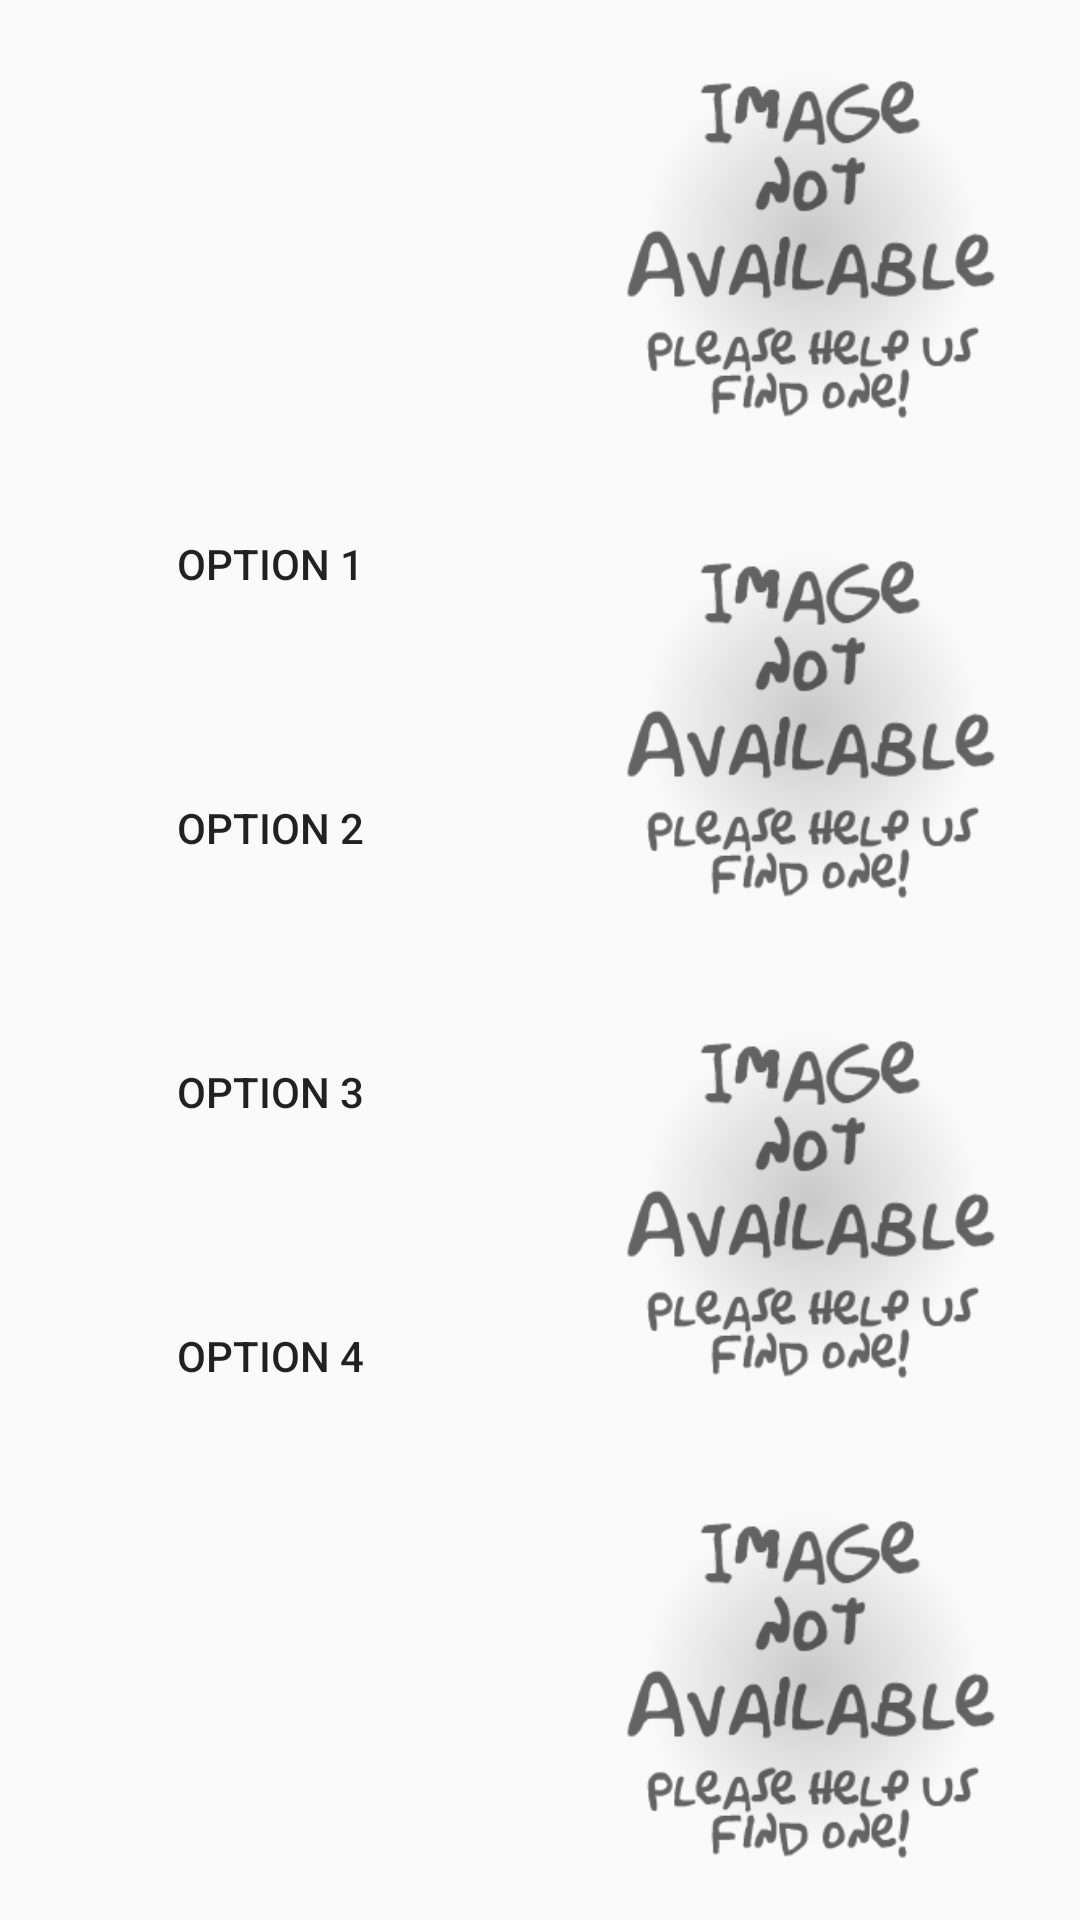

Android layout source for this screen:
<!-- AndroidManifest.xml: application theme AppTheme -->
<!-- res/layout/match_game_detail_frag.xml -->
<?xml version="1.0" encoding="utf-8"?>
<LinearLayout xmlns:android="http://schemas.android.com/apk/res/android"
    xmlns:app="http://schemas.android.com/apk/res-auto"
    android:orientation="vertical" android:layout_width="match_parent"
    android:layout_height="match_parent"
    android:background="@drawable/background_gradient9">

    <LinearLayout
        android:orientation="horizontal"
        android:layout_width="fill_parent"
        android:layout_height="fill_parent"
        android:weightSum="2">

        <LinearLayout
            android:orientation="vertical"
            android:layout_width="fill_parent"
            android:layout_height="fill_parent"
            android:layout_weight="1"
            android:gravity="center">

            <Button
                android:layout_width="wrap_content"
                android:layout_height="wrap_content"
                android:text="option 1"
                android:id="@+id/button1"
                android:layout_gravity="center"
                android:layout_margin="20dp"
                android:background="@drawable/button_white" />
            <Button
                android:layout_width="wrap_content"
                android:layout_height="wrap_content"
                android:text="option 2"
                android:id="@+id/button2"
                android:layout_gravity="center"
                android:layout_margin="20dp"
                android:background="@drawable/button_white" />
            <Button
                android:layout_width="wrap_content"
                android:layout_height="wrap_content"
                android:text="option 3"
                android:id="@+id/button3"
                android:layout_gravity="center"
                android:layout_margin="20dp"
                android:background="@drawable/button_white" />
            <Button
                android:layout_width="wrap_content"
                android:layout_height="wrap_content"
                android:text="option 4"
                android:id="@+id/button4"
                android:layout_gravity="center"
                android:layout_margin="20dp"
                android:background="@drawable/button_white" />

        </LinearLayout>

        <LinearLayout
            android:orientation="vertical"
            android:layout_width="fill_parent"
            android:layout_height="fill_parent"
            android:layout_weight="1"
            android:gravity="center"
            android:weightSum="4">

            <FrameLayout
                android:orientation="vertical"
                android:layout_width="wrap_content"
                android:layout_height="wrap_content"
                android:layout_weight="1"
                android:id="@+id/frameLayout1"
                android:gravity="center">

                <ImageView
                    android:layout_width="wrap_content"
                    android:layout_height="wrap_content"
                    android:id="@+id/imageView1"
                    android:background="@drawable/button_white"
                    android:src="@drawable/imageholder"
                    android:layout_margin="10dp" />

                <at.markushi.ui.CircleButton
                    android:id="@+id/circleButton11"
                    android:layout_width="64dip"
                    android:layout_height="64dip"
                    android:src="@drawable/ic_action_tick"
                    app:cb_color="@color/button_green"
                    app:cb_pressedRingWidth="8dip"
                    android:visibility="invisible"
                    android:layout_gravity="center" />

                <at.markushi.ui.CircleButton
                    android:id="@+id/circleButton12"
                    android:layout_width="64dip"
                    android:layout_height="64dip"
                    android:src="@drawable/ic_action_cross"
                    app:cb_color="@color/button_red"
                    app:cb_pressedRingWidth="8dip"
                    android:visibility="invisible"
                    android:layout_gravity="center" />

            </FrameLayout>
            <FrameLayout
                android:orientation="vertical"
                android:layout_width="wrap_content"
                android:layout_height="wrap_content"
                android:layout_weight="1"
                android:id="@+id/frameLayout2"
                android:gravity="center">

                <ImageView
                    android:layout_width="wrap_content"
                    android:layout_height="wrap_content"
                    android:id="@+id/imageView2"
                    android:background="@drawable/button_white"
                    android:src="@drawable/imageholder"
                    android:layout_margin="10dp" />

                <at.markushi.ui.CircleButton
                    android:id="@+id/circleButton21"
                    android:layout_width="64dip"
                    android:layout_height="64dip"
                    android:src="@drawable/ic_action_tick"
                    app:cb_color="@color/button_green"
                    app:cb_pressedRingWidth="8dip"
                    android:visibility="invisible"
                    android:layout_gravity="center" />

                <at.markushi.ui.CircleButton
                    android:id="@+id/circleButton22"
                    android:layout_width="64dip"
                    android:layout_height="64dip"
                    android:src="@drawable/ic_action_cross"
                    app:cb_color="@color/button_red"
                    app:cb_pressedRingWidth="8dip"
                    android:visibility="invisible"
                    android:layout_gravity="center" />
            </FrameLayout>
            <FrameLayout
                android:orientation="vertical"
                android:layout_width="wrap_content"
                android:layout_height="wrap_content"
                android:layout_weight="1"
                android:id="@+id/frameLayout3"
                android:gravity="center">

                <ImageView
                    android:layout_width="wrap_content"
                    android:layout_height="wrap_content"
                    android:id="@+id/imageView3"
                    android:background="@drawable/button_white"
                    android:src="@drawable/imageholder"
                    android:layout_margin="10dp" />

                <at.markushi.ui.CircleButton
                    android:id="@+id/circleButton31"
                    android:layout_width="64dip"
                    android:layout_height="64dip"
                    android:src="@drawable/ic_action_tick"
                    app:cb_color="@color/button_green"
                    app:cb_pressedRingWidth="8dip"
                    android:visibility="invisible"
                    android:layout_gravity="center" />

                <at.markushi.ui.CircleButton
                    android:id="@+id/circleButton32"
                    android:layout_width="64dip"
                    android:layout_height="64dip"
                    android:src="@drawable/ic_action_cross"
                    app:cb_color="@color/button_red"
                    app:cb_pressedRingWidth="8dip"
                    android:visibility="invisible"
                    android:layout_gravity="center" />
            </FrameLayout>
            <FrameLayout
                android:orientation="vertical"
                android:layout_width="wrap_content"
                android:layout_height="wrap_content"
                android:layout_weight="1"
                android:id="@+id/frameLayout4"
                android:gravity="center">

                <ImageView
                    android:layout_width="wrap_content"
                    android:layout_height="wrap_content"
                    android:id="@+id/imageView4"
                    android:background="@drawable/button_white"
                    android:src="@drawable/imageholder"
                    android:layout_margin="10dp" />

                <at.markushi.ui.CircleButton
                    android:id="@+id/circleButton41"
                    android:layout_width="64dip"
                    android:layout_height="64dip"
                    android:src="@drawable/ic_action_tick"
                    app:cb_color="@color/button_green"
                    app:cb_pressedRingWidth="8dip"
                    android:visibility="invisible"
                    android:layout_gravity="center" />

                <at.markushi.ui.CircleButton
                    android:id="@+id/circleButton42"
                    android:layout_width="64dip"
                    android:layout_height="64dip"
                    android:src="@drawable/ic_action_cross"
                    app:cb_color="@color/button_red"
                    app:cb_pressedRingWidth="8dip"
                    android:visibility="invisible"
                    android:layout_gravity="center" />
            </FrameLayout>


        </LinearLayout>
    </LinearLayout>

</LinearLayout>
<!-- resources referenced by this layout -->
<resources>
  <color name="button_green">#99CC00</color>
  <color name="button_red">#fff09988</color>
  <!-- drawable imageholder: png bitmap (drawable, 12016 bytes) -->
  <style name="AppTheme" parent="AppBaseTheme">
          
          <item name="seekArcStyle">@style/SeekArcLight</item>
          
      </style>
  <style name="AppBaseTheme" parent="Theme.AppCompat.Light.DarkActionBar">
      </style>
  <style name="SeekArcLight">
          <item name="arcColor">@color/progress_gray</item>
      </style>
  <color name="progress_gray">#FFD8D8D8</color>
</resources>
